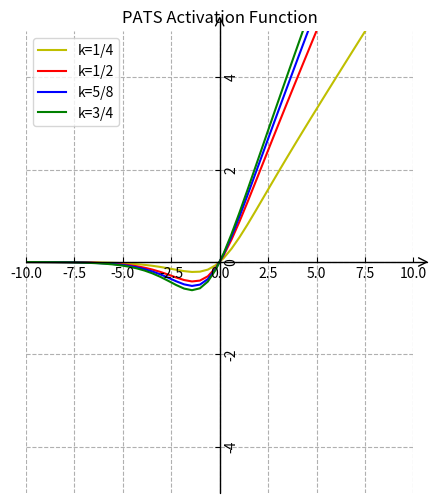
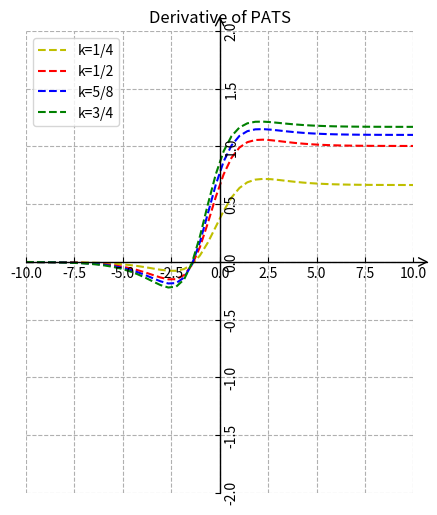

Reproduce these figures in Python, in order.
"The graphical depiction of PATS"
import numpy as np
import matplotlib.pyplot as plt
import mpl_toolkits.axisartist as axisartist

def pats(x, k=1/4):
    f = x*np.arctan(np.pi*k/(1+np.exp(-x)))
    return f

x = np.linspace(-10, 10)
arc1 = pats(x, k=1/4)
arc2 = pats(x, k=1/2)
arc3 = pats(x, k=5/8)
arc4 = pats(x, k=3/4)

fig = plt.figure(figsize=(5, 6))
ax = axisartist.Subplot(fig, 111)
fig.add_axes(ax)
ax.axis[:].set_visible(False)

ax.spines['top'].set_color('none')
ax.spines['right'].set_color('none')
ax.axis["x"] = ax.new_floating_axis(0, 0)
ax.axis["x"].set_axisline_style("->", size=1.5)
ax.axis["y"] = ax.new_floating_axis(1, 0)
ax.axis["y"].set_axisline_style("->", size=1.5)

plt.xlim(-10, 10)
plt.ylim(-5, 5)
plt.plot(x, arc1, 'y', label='k=1/4')
plt.plot(x, arc2, 'r', label='k=1/2')
plt.plot(x, arc3, 'b', label='k=5/8')
plt.plot(x, arc4, 'g', label='k=3/4')
plt.grid(linestyle='--')
plt.title('PATS Activation Function')
plt.legend(loc="upper left")
plt.savefig('k-4-af.png', dpi=650)
#plt.show()

del x

#Diff
def diff_pats(x, k=1/4):
    f = np.arctan(np.pi*k/(1+np.exp(-x))) + k*np.pi*x*np.exp(-x)/((1+np.exp(-x))**2+(k*np.pi)**2)
    return f

x = np.linspace(-10, 10)
de1 = diff_pats(x, k=1/4)
de2 = diff_pats(x, k=1/2)
de3 = diff_pats(x, k=5/8)
de4 = diff_pats(x, k=3/4)

fig1 = plt.figure(figsize=(5, 6))
ax1 = axisartist.Subplot(fig1, 111)
fig1.add_axes(ax1)
ax1.axis[:].set_visible(False)

ax1.spines['top'].set_color('none')
ax1.spines['right'].set_color('none')
ax1.axis["x"] = ax1.new_floating_axis(0, 0)
ax1.axis["x"].set_axisline_style("->", size=1.5)
ax1.axis["y"] = ax1.new_floating_axis(1, 0)
ax1.axis["y"].set_axisline_style("->", size=1.5)

plt.xlim(-10, 10)
plt.ylim(-2, 2)
plt.plot(x, de1, 'y--', label='k=1/4')
plt.plot(x, de2, 'r--', label='k=1/2')
plt.plot(x, de3, 'b--', label='k=5/8')
plt.plot(x, de4, 'g--', label='k=3/4')
plt.grid(linestyle='--')
plt.title('Derivative of PATS')
plt.legend(loc="upper left")
plt.savefig('k-4-diff.png', dpi=650)
#plt.show()